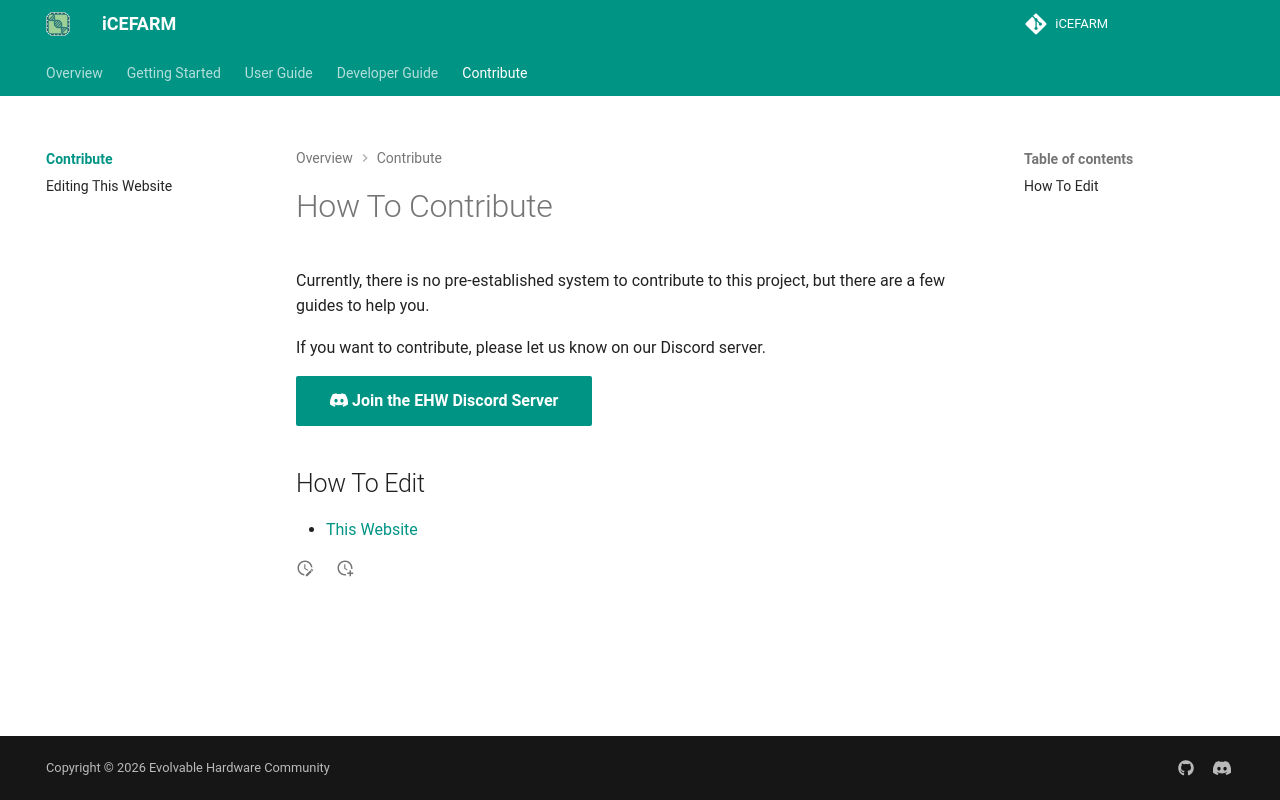

repository: evolvablehardware/iCEFARM · page: Contributing/index.html · generator: mkdocs

# How To Contribute

Currently, there is no pre-established system to contribute to this project, but there are a few guides to help you.

If you want to contribute, please let us know on our Discord server.

[:simple-discord: Join the EHW Discord Server]({{config.extra.EHW.discord}}){.md-button .md-button--primary}


## How To Edit
- [This Website](editing_website.md)
